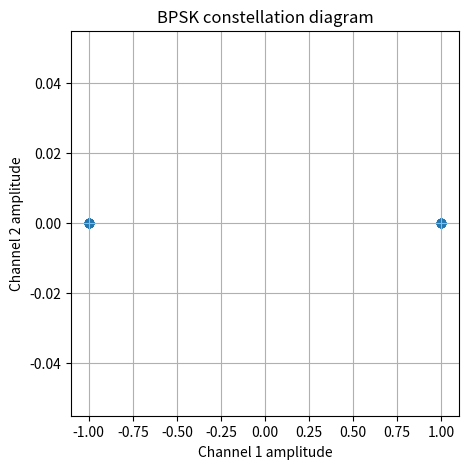
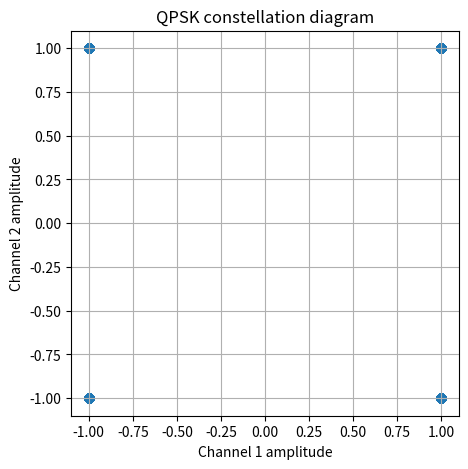
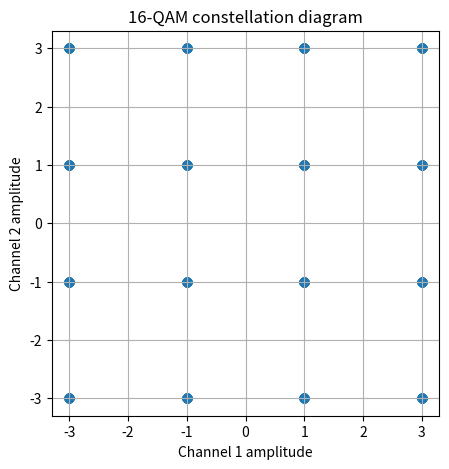

Write Python code to recreate these figures, in order.
import numpy as np
import matplotlib.pyplot as plt

bits = np.random.randint(0,2,16)
bits

bpsk_scheme = [-1+0j, 1+0j]
bpsk_symbols = [bpsk_scheme[i] for i in bits]

plt.figure(figsize=(5,5))
plt.scatter(np.real(bpsk_symbols), np.imag(bpsk_symbols))
plt.title('BPSK constellation diagram')
plt.xlabel('Channel 1 amplitude')
plt.ylabel('Channel 2 amplitude')
plt.grid()

qpsk_scheme = [1+1j, 1-1j, -1+1j, -1-1j]

ints = np.random.randint(0,4,1024)
ints

qpsk_symbols = [qpsk_scheme[i] for i in ints]

plt.figure(figsize=(5,5))
plt.scatter(np.real(qpsk_symbols), np.imag(qpsk_symbols))
plt.title('QPSK constellation diagram')
plt.xlabel('Channel 1 amplitude')
plt.ylabel('Channel 2 amplitude')
plt.grid()
plt.show()

# Generate 16-QAM symbols
qam_scheme = [-3-3j, -3-1j, -3+3j, -3+1j,  \
              -1-3j, -1-1j, -1+3j, -1+1j,  \
               3-3j,  3-1j,  3+3j,  3+1j,  \
               1-3j,  1-1j,  1+3j,  1+1j]
ints = np.random.randint(0,16,1024)
qam_symbols = [qam_scheme[i] for i in ints]

# Plot the mapped symbols
plt.figure(figsize=(5,5))
plt.scatter(np.real(qam_symbols), np.imag(qam_symbols))
plt.title('16-QAM constellation diagram')
plt.xlabel('Channel 1 amplitude')
plt.ylabel('Channel 2 amplitude')
plt.grid()
plt.show()